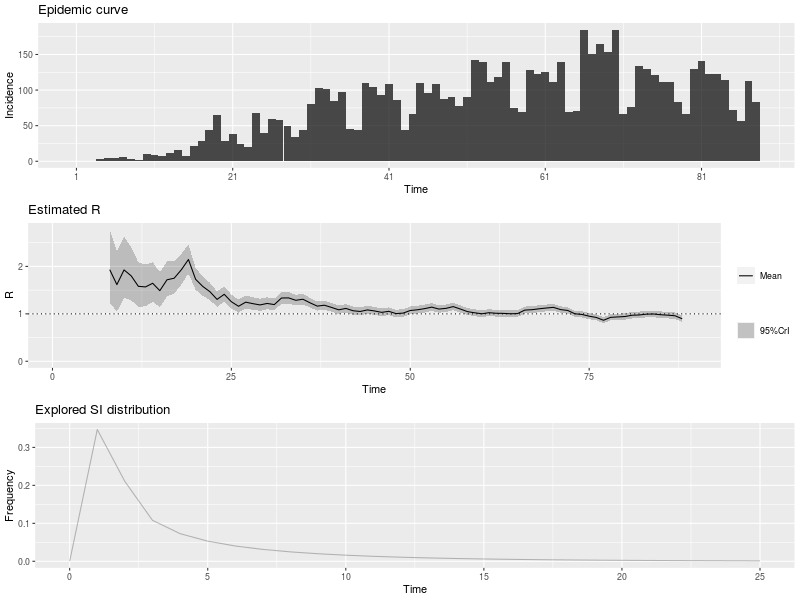

Data behind this chart, as committed beside it:
, t_start, t_end, Mean(R), Std(R), Quantile.0.025(R), Quantile.0.05(R), Quantile.0.25(R), Median(R), Quantile.0.75(R), Quantile.0.95(R), Quantile.0.975(R)
1, 2, 8, 1.932, 0.3943, 1.238, 1.332, 1.653, 1.905, 2.181, 2.623, 2.778
2, 3, 9, 1.617, 0.3233, 1.046, 1.124, 1.388, 1.595, 1.821, 2.183, 2.309
3, 4, 10, 1.926, 0.3304, 1.334, 1.417, 1.694, 1.907, 2.138, 2.5, 2.626
4, 5, 11, 1.801, 0.2847, 1.286, 1.359, 1.601, 1.786, 1.984, 2.293, 2.4
5, 6, 12, 1.58, 0.241, 1.144, 1.206, 1.412, 1.568, 1.736, 1.997, 2.087
6, 7, 13, 1.568, 0.224, 1.16, 1.218, 1.411, 1.557, 1.712, 1.953, 2.036
7, 8, 14, 1.645, 0.2141, 1.252, 1.309, 1.496, 1.635, 1.784, 2.012, 2.09
8, 9, 15, 1.489, 0.1876, 1.144, 1.194, 1.358, 1.481, 1.611, 1.81, 1.878
9, 10, 16, 1.718, 0.1897, 1.366, 1.418, 1.586, 1.711, 1.842, 2.041, 2.109
10, 11, 17, 1.751, 0.1742, 1.426, 1.475, 1.631, 1.745, 1.865, 2.047, 2.109
11, 12, 18, 1.928, 0.1653, 1.618, 1.665, 1.814, 1.924, 2.037, 2.208, 2.266
12, 13, 19, 2.146, 0.1541, 1.854, 1.899, 2.04, 2.142, 2.248, 2.405, 2.458
13, 14, 20, 1.729, 0.1187, 1.504, 1.538, 1.647, 1.726, 1.807, 1.929, 1.969
14, 15, 21, 1.578, 0.1032, 1.382, 1.412, 1.507, 1.576, 1.647, 1.752, 1.787
15, 16, 22, 1.467, 0.0926, 1.291, 1.318, 1.404, 1.465, 1.528, 1.623, 1.654
16, 17, 23, 1.304, 0.0825, 1.148, 1.172, 1.248, 1.303, 1.359, 1.443, 1.471
17, 18, 24, 1.412, 0.08307, 1.254, 1.278, 1.355, 1.411, 1.467, 1.552, 1.58
18, 19, 25, 1.255, 0.07435, 1.114, 1.135, 1.204, 1.254, 1.304, 1.38, 1.405
19, 20, 26, 1.159, 0.06942, 1.027, 1.048, 1.112, 1.158, 1.206, 1.276, 1.299
20, 21, 27, 1.246, 0.071, 1.111, 1.132, 1.198, 1.245, 1.293, 1.365, 1.389
21, 22, 28, 1.215, 0.06803, 1.085, 1.105, 1.168, 1.214, 1.26, 1.329, 1.352
22, 23, 29, 1.188, 0.06549, 1.063, 1.082, 1.143, 1.187, 1.231, 1.298, 1.32
23, 24, 30, 1.219, 0.0649, 1.095, 1.115, 1.175, 1.218, 1.262, 1.328, 1.35
24, 25, 31, 1.195, 0.06248, 1.076, 1.094, 1.153, 1.194, 1.237, 1.3, 1.321
25, 26, 32, 1.334, 0.0644, 1.211, 1.23, 1.29, 1.333, 1.377, 1.442, 1.463
26, 27, 33, 1.336, 0.0615, 1.218, 1.237, 1.294, 1.335, 1.377, 1.439, 1.459
27, 28, 34, 1.286, 0.05756, 1.175, 1.193, 1.246, 1.285, 1.324, 1.382, 1.401
28, 29, 35, 1.308, 0.05591, 1.2, 1.217, 1.269, 1.307, 1.345, 1.401, 1.419
29, 30, 36, 1.232, 0.0521, 1.132, 1.147, 1.196, 1.231, 1.266, 1.319, 1.336
30, 31, 37, 1.163, 0.04919, 1.069, 1.083, 1.13, 1.162, 1.196, 1.245, 1.261
31, 32, 38, 1.182, 0.04873, 1.088, 1.103, 1.148, 1.181, 1.214, 1.263, 1.279
32, 33, 39, 1.135, 0.04674, 1.046, 1.06, 1.103, 1.135, 1.167, 1.213, 1.229
33, 34, 40, 1.085, 0.04501, 0.9984, 1.012, 1.054, 1.084, 1.115, 1.16, 1.175
34, 35, 41, 1.114, 0.04529, 1.027, 1.041, 1.083, 1.113, 1.144, 1.19, 1.204
35, 36, 42, 1.065, 0.04371, 0.9815, 0.9945, 1.036, 1.065, 1.095, 1.138, 1.153
36, 37, 43, 1.05, 0.04314, 0.9667, 0.9796, 1.02, 1.049, 1.078, 1.122, 1.136
37, 38, 44, 1.083, 0.04366, 0.9989, 1.012, 1.053, 1.082, 1.112, 1.156, 1.17
38, 39, 45, 1.061, 0.04278, 0.9788, 0.9916, 1.032, 1.06, 1.09, 1.132, 1.146
39, 40, 46, 1.031, 0.04189, 0.9508, 0.9633, 1.003, 1.031, 1.059, 1.101, 1.115
40, 41, 47, 1.053, 0.04226, 0.9719, 0.9846, 1.024, 1.053, 1.081, 1.124, 1.138
41, 42, 48, 1.005, 0.04104, 0.9264, 0.9387, 0.9773, 1.005, 1.033, 1.074, 1.087
42, 43, 49, 1.015, 0.04132, 0.9361, 0.9485, 0.9873, 1.015, 1.043, 1.084, 1.098
43, 44, 50, 1.07, 0.04241, 0.9887, 1.001, 1.041, 1.07, 1.099, 1.141, 1.155
44, 45, 51, 1.086, 0.04227, 1.005, 1.017, 1.057, 1.085, 1.114, 1.156, 1.17
45, 46, 52, 1.109, 0.04218, 1.028, 1.041, 1.081, 1.109, 1.138, 1.18, 1.194
46, 47, 53, 1.141, 0.04209, 1.06, 1.073, 1.113, 1.141, 1.169, 1.211, 1.225
47, 48, 54, 1.101, 0.04049, 1.023, 1.035, 1.073, 1.1, 1.128, 1.168, 1.182
48, 49, 55, 1.116, 0.04023, 1.038, 1.05, 1.088, 1.115, 1.143, 1.183, 1.196
49, 50, 56, 1.153, 0.04028, 1.075, 1.087, 1.125, 1.152, 1.18, 1.22, 1.233
50, 51, 57, 1.101, 0.03853, 1.027, 1.039, 1.075, 1.101, 1.127, 1.165, 1.178
51, 52, 58, 1.046, 0.03709, 0.975, 0.9862, 1.021, 1.046, 1.071, 1.108, 1.12
52, 53, 59, 1.022, 0.03655, 0.9518, 0.9628, 0.9973, 1.022, 1.047, 1.083, 1.095
53, 54, 60, 1.001, 0.03619, 0.9312, 0.9421, 0.9762, 1, 1.025, 1.061, 1.073
54, 55, 61, 1.024, 0.03671, 0.9532, 0.9643, 0.999, 1.024, 1.048, 1.085, 1.097
55, 56, 62, 1.012, 0.03642, 0.9418, 0.9528, 0.9872, 1.012, 1.036, 1.073, 1.085
56, 57, 63, 1.01, 0.03636, 0.9396, 0.9505, 0.9848, 1.009, 1.034, 1.07, 1.082
57, 58, 64, 1.001, 0.0362, 0.9316, 0.9425, 0.9767, 1.001, 1.026, 1.062, 1.074
58, 59, 65, 1.006, 0.03632, 0.9359, 0.9468, 0.9811, 1.005, 1.03, 1.066, 1.078
59, 60, 66, 1.079, 0.03761, 1.007, 1.018, 1.053, 1.079, 1.104, 1.142, 1.154
60, 61, 67, 1.087, 0.03728, 1.016, 1.027, 1.062, 1.087, 1.112, 1.149, 1.162
... 21 more rows
